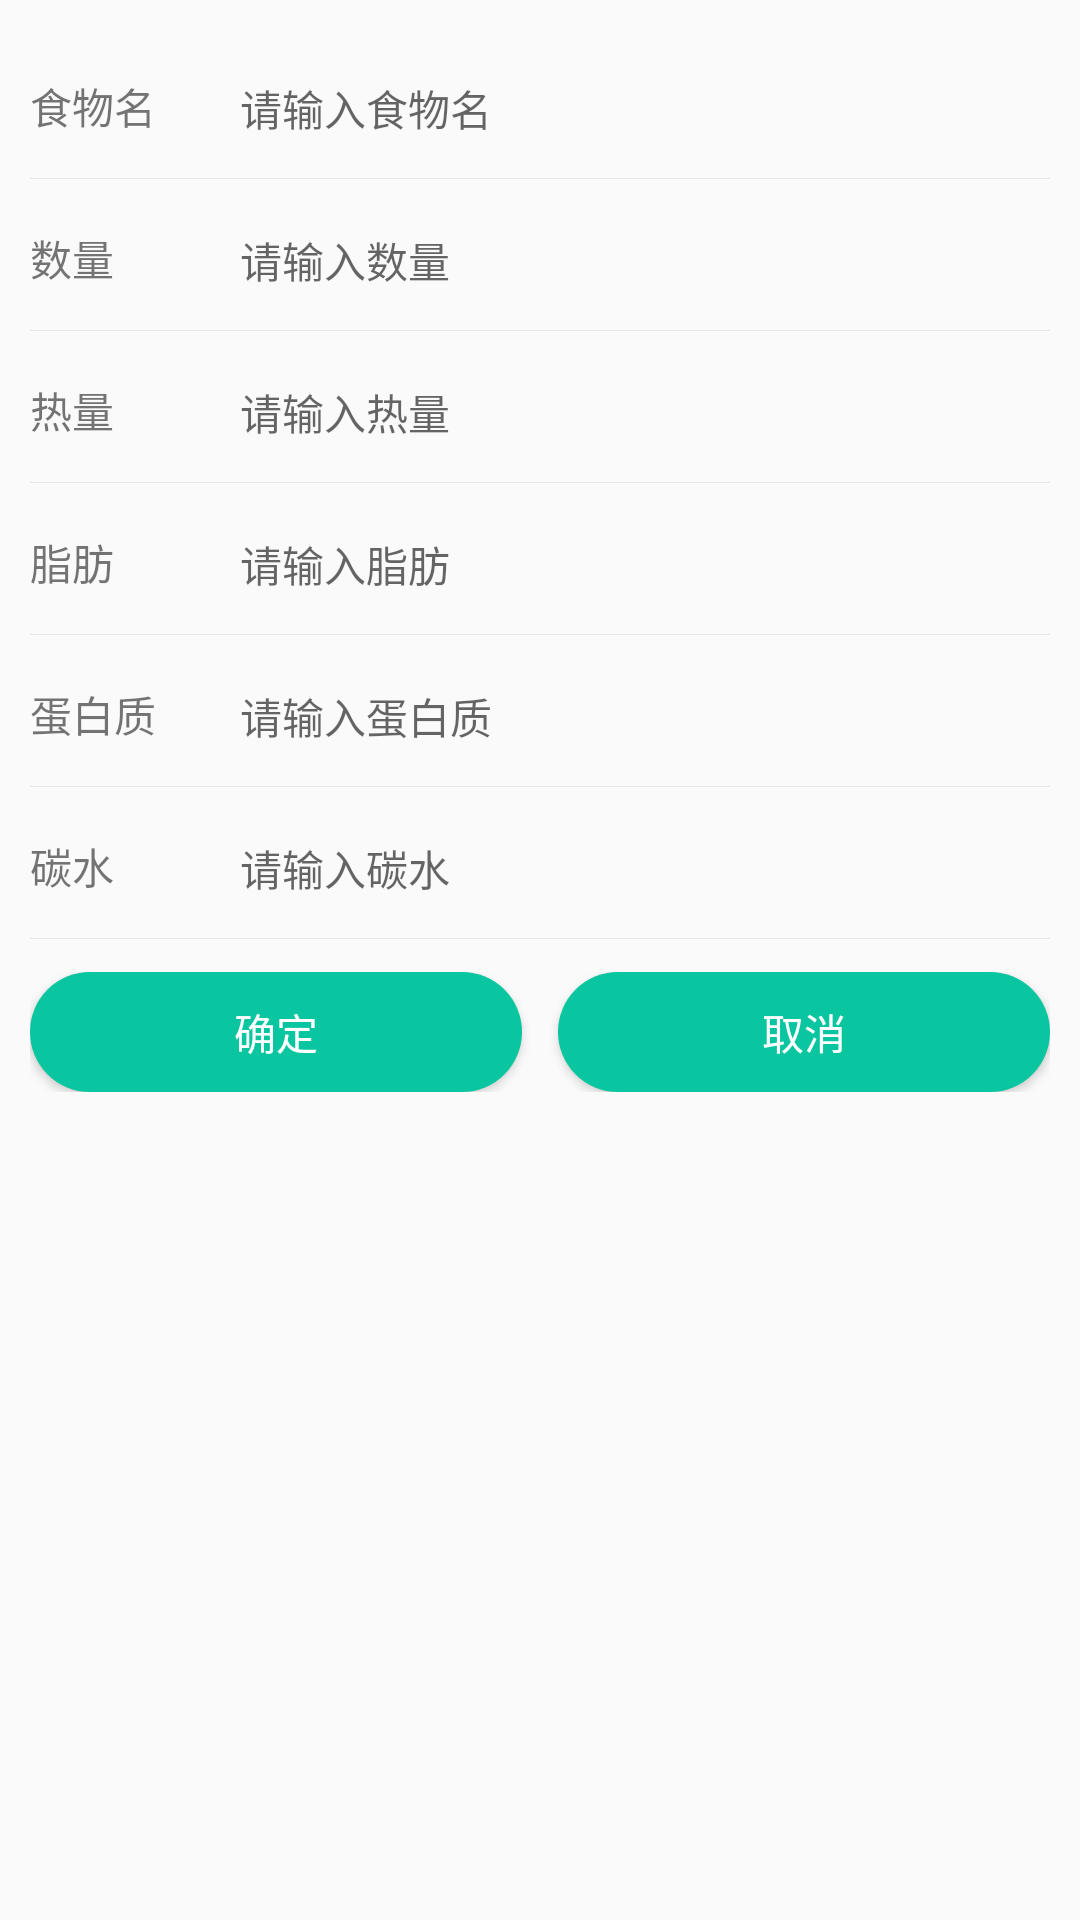

Write the Android layout XML for this screen, with the resource values it uses.
<!-- AndroidManifest.xml: application theme AppTheme -->
<!-- res/layout/dialog_edit_energy.xml -->
<?xml version="1.0" encoding="utf-8"?>
<LinearLayout xmlns:android="http://schemas.android.com/apk/res/android"
    android:layout_width="fill_parent"
    android:layout_height="wrap_content"
    android:orientation="vertical"
    android:padding="10.0dip">

    <LinearLayout
        android:layout_width="fill_parent"
        android:layout_height="wrap_content"
        android:background="@drawable/bg_border_bottom"
        android:orientation="horizontal"
        android:paddingTop="15.0dip"
        android:paddingBottom="15.0dip">

        <TextView
            android:layout_width="70.0dip"
            android:layout_height="wrap_content"
            android:gravity="start"
            android:text="食物名"
            android:textSize="14.0dip" />

        <EditText
            android:id="@+id/et_name"
            android:layout_width="0.0dip"
            android:layout_height="wrap_content"
            android:layout_weight="1.0"
            android:background="@null"
            android:hint="请输入食物名"
            android:singleLine="true"
            android:textSize="14.0dip" />
    </LinearLayout>

    <LinearLayout
        android:layout_width="fill_parent"
        android:layout_height="wrap_content"
        android:background="@drawable/bg_border_bottom"
        android:orientation="horizontal"
        android:paddingTop="15.0dip"
        android:paddingBottom="15.0dip">

        <TextView
            android:layout_width="70.0dip"
            android:layout_height="wrap_content"
            android:gravity="start"
            android:text="数量"
            android:textSize="14.0dip" />

        <EditText
            android:id="@+id/et_quantity"
            android:layout_width="0.0dip"
            android:layout_height="wrap_content"
            android:layout_weight="1.0"
            android:background="@null"
            android:hint="请输入数量"
            android:singleLine="true"
            android:textSize="14.0dip" />
    </LinearLayout>

    <LinearLayout
        android:layout_width="fill_parent"
        android:layout_height="wrap_content"
        android:background="@drawable/bg_border_bottom"
        android:orientation="horizontal"
        android:paddingTop="15.0dip"
        android:paddingBottom="15.0dip">

        <TextView
            android:layout_width="70.0dip"
            android:layout_height="wrap_content"
            android:gravity="start"
            android:text="热量"
            android:textSize="14.0dip" />

        <EditText
            android:id="@+id/et_heat"
            android:layout_width="0.0dip"
            android:layout_height="wrap_content"
            android:layout_weight="1.0"
            android:background="@null"
            android:hint="请输入热量"
            android:singleLine="true"
            android:textSize="14.0dip" />
    </LinearLayout>

    <LinearLayout
        android:layout_width="fill_parent"
        android:layout_height="wrap_content"
        android:background="@drawable/bg_border_bottom"
        android:orientation="horizontal"
        android:paddingTop="15.0dip"
        android:paddingBottom="15.0dip">

        <TextView
            android:layout_width="70.0dip"
            android:layout_height="wrap_content"
            android:gravity="start"
            android:text="脂肪"
            android:textSize="14.0dip" />

        <EditText
            android:id="@+id/et_fat"
            android:layout_width="0.0dip"
            android:layout_height="wrap_content"
            android:layout_weight="1.0"
            android:background="@null"
            android:hint="请输入脂肪"
            android:inputType="numberDecimal"
            android:singleLine="true"
            android:textSize="14.0dip" />
    </LinearLayout>

    <LinearLayout
        android:layout_width="fill_parent"
        android:layout_height="wrap_content"
        android:background="@drawable/bg_border_bottom"
        android:orientation="horizontal"
        android:paddingTop="15.0dip"
        android:paddingBottom="15.0dip">

        <TextView
            android:layout_width="70.0dip"
            android:layout_height="wrap_content"
            android:gravity="start"
            android:text="蛋白质"
            android:textSize="14.0dip" />

        <EditText
            android:id="@+id/et_protein"
            android:layout_width="0.0dip"
            android:layout_height="wrap_content"
            android:layout_weight="1.0"
            android:background="@null"
            android:hint="请输入蛋白质"
            android:inputType="numberDecimal"
            android:singleLine="true"
            android:textSize="14.0dip" />
    </LinearLayout>

    <LinearLayout
        android:layout_width="fill_parent"
        android:layout_height="wrap_content"
        android:background="@drawable/bg_border_bottom"
        android:orientation="horizontal"
        android:paddingTop="15.0dip"
        android:paddingBottom="15.0dip">

        <TextView
            android:layout_width="70.0dip"
            android:layout_height="wrap_content"
            android:gravity="start"
            android:text="碳水"
            android:textSize="14.0dip" />

        <EditText
            android:id="@+id/et_carbon"
            android:layout_width="0.0dip"
            android:layout_height="wrap_content"
            android:layout_weight="1.0"
            android:background="@null"
            android:hint="请输入碳水"
            android:inputType="numberDecimal"
            android:singleLine="true"
            android:textSize="14.0dip" />
    </LinearLayout>

    <LinearLayout
        android:layout_width="fill_parent"
        android:layout_height="40.0dip"
        android:layout_marginTop="10.0dip">

        <Button
            android:id="@+id/btn_sure"
            android:layout_width="0.0dip"
            android:layout_height="wrap_content"
            android:layout_gravity="center"
            android:layout_weight="1.0"
            android:background="@drawable/btn_border_fill"
            android:text="确定"
            android:textAllCaps="false"
            android:textColor="@color/colorWhite"
            android:textSize="14.0dip" />

        <Button
            android:id="@id/btn_cancel"
            android:layout_width="0.0dip"
            android:layout_height="wrap_content"
            android:layout_gravity="center"
            android:layout_marginLeft="12.0dip"
            android:layout_weight="1.0"
            android:background="@drawable/btn_border_fill"
            android:text="取消"
            android:textAllCaps="false"
            android:textColor="@color/colorWhite"
            android:textSize="14.0dip" />
    </LinearLayout>
</LinearLayout>
<!-- resources referenced by this layout -->
<resources>
  <color name="colorWhite">#ffffffff</color>
  <!-- drawable bg_border_bottom (drawable) -->
  <?xml version="1.0" encoding="utf-8"?>
  <layer-list
    xmlns:android="http://schemas.android.com/apk/res/android">
      <item android:left="-2.0dip" android:top="-2.0dip" android:right="-2.0dip" android:bottom="1.0dip">
          <shape android:shape="rectangle">
              <stroke android:width="1.0px" android:color="#6fcccccc" />
          </shape>
      </item>
  </layer-list>
  <!-- drawable btn_border_fill (drawable) -->
  <?xml version="1.0" encoding="utf-8"?>
  <shape
    xmlns:android="http://schemas.android.com/apk/res/android">
      <solid android:color="@color/colorPrimary" />
      <gradient android:startColor="@color/colorPrimary" android:endColor="@color/colorPrimary" android:angle="0.0" />
      <corners android:radius="25.0dip" />
  </shape>
  <style name="AppTheme" parent="Theme.AppCompat.Light.DarkActionBar">
          
          <item name="colorPrimary">@color/colorPrimary</item>
          <item name="colorPrimaryDark">@color/colorPrimaryDark</item>
          <item name="colorAccent">@color/colorAccent</item>
          <item name="android:windowNoTitle">true</item>
          <item name="android:windowFullscreen">true</item>
          <item name="windowActionBar">false</item>
          <item name="windowNoTitle">true</item>
  
      </style>
  <color name="colorPrimary">#ff09c6a0</color>
  <color name="colorPrimaryDark">#3700B3</color>
  <color name="colorAccent">#03DAC5</color>
</resources>
